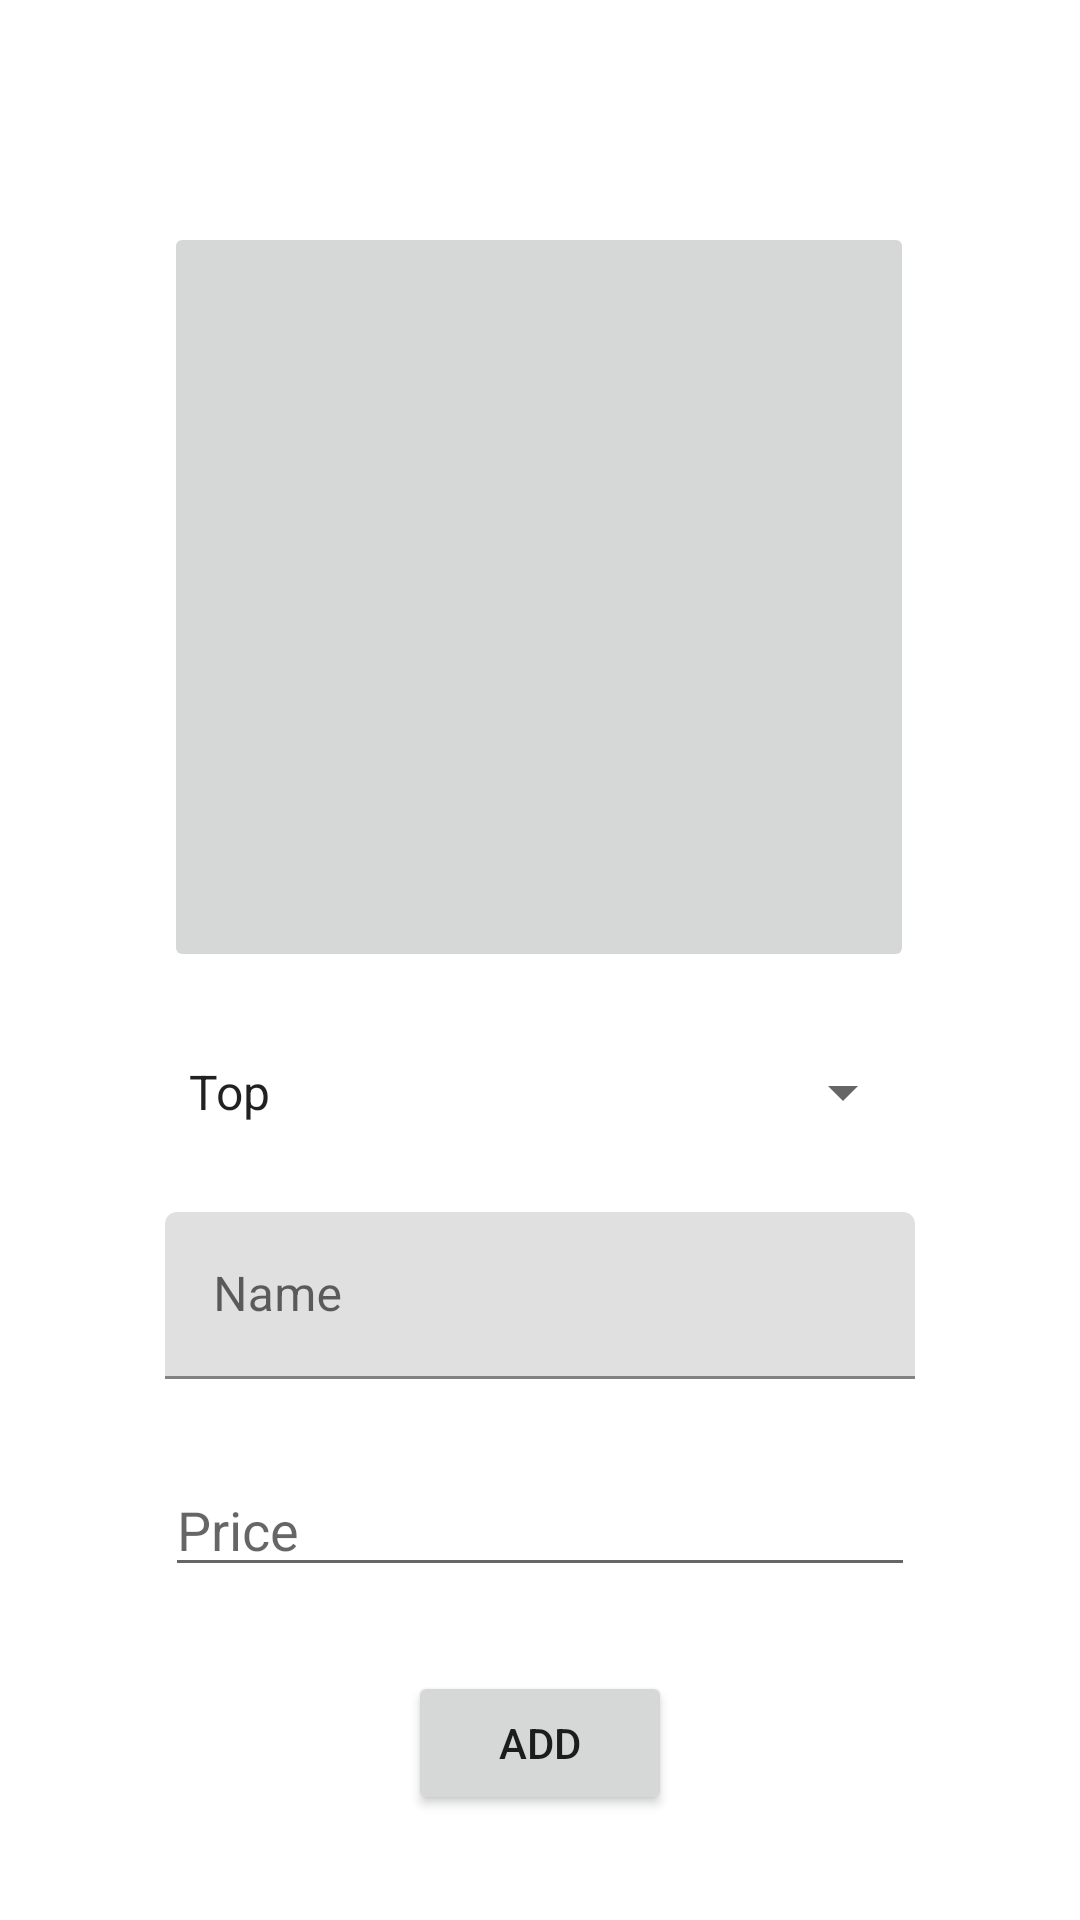

Layout XML and referenced resources for this Android screen:
<!-- AndroidManifest.xml: application theme Theme.MyCloset -->
<!-- res/layout/fragment_addnewitem.xml -->
<?xml version="1.0" encoding="utf-8"?>
<androidx.constraintlayout.widget.ConstraintLayout xmlns:android="http://schemas.android.com/apk/res/android"
    xmlns:app="http://schemas.android.com/apk/res-auto"
    xmlns:tools="http://schemas.android.com/tools"
    android:id="@+id/constraintLayout"
    android:layout_width="match_parent"
    android:layout_height="match_parent">

    <ImageButton
        android:id="@+id/launchCam"
        android:layout_width="250dp"
        android:layout_height="250dp"
        app:layout_constraintBottom_toBottomOf="parent"
        app:layout_constraintEnd_toEndOf="parent"
        app:layout_constraintHorizontal_bias="0.496"
        app:layout_constraintStart_toStartOf="parent"
        app:layout_constraintTop_toTopOf="parent"
        app:layout_constraintVertical_bias="0.19"
        app:srcCompat="@drawable/ic_baseline_camera_alt_48" />

    <Spinner
        android:id="@+id/new_category"
        android:layout_width="250dp"
        android:layout_height="wrap_content"
        android:layout_marginTop="28dp"
        android:entries="@array/categories"
        app:layout_constraintEnd_toEndOf="parent"
        app:layout_constraintStart_toStartOf="parent"
        app:layout_constraintTop_toBottomOf="@id/launchCam"
        tools:entries="@array/categories" />

    <com.google.android.material.textfield.TextInputLayout
        android:id="@+id/textInputLayout"
        android:layout_width="250dp"
        android:layout_height="wrap_content"
        android:layout_marginTop="28dp"
        app:layout_constraintEnd_toEndOf="parent"
        app:layout_constraintStart_toStartOf="parent"
        app:layout_constraintTop_toBottomOf="@+id/new_category">

        <com.google.android.material.textfield.TextInputEditText
            android:id="@+id/new_itemname"
            android:layout_width="match_parent"
            android:layout_height="wrap_content"
            android:hint="Name" />
    </com.google.android.material.textfield.TextInputLayout>

    <EditText
        android:id="@+id/newitem_price"
        android:layout_width="250dp"
        android:layout_height="wrap_content"
        android:layout_marginTop="28dp"
        android:ems="10"
        android:hint="Price"
        android:inputType="numberDecimal"
        app:layout_constraintEnd_toEndOf="parent"
        app:layout_constraintStart_toStartOf="parent"
        app:layout_constraintTop_toBottomOf="@+id/textInputLayout" />

    <Button
        android:id="@+id/add_btn"
        android:layout_width="wrap_content"
        android:layout_height="wrap_content"
        android:layout_marginTop="28dp"
        android:text="ADD"
        app:layout_constraintEnd_toEndOf="parent"
        app:layout_constraintStart_toStartOf="parent"
        app:layout_constraintTop_toBottomOf="@+id/newitem_price" />
</androidx.constraintlayout.widget.ConstraintLayout>
<!-- resources referenced by this layout -->
<resources>
  <string-array name="categories">
          <item>Top</item>
          <item>Bottom</item>
          <item>Accessory</item>
          <item>Shoes</item>
      </string-array>
  <style name="Theme.MyCloset" parent="Theme.MaterialComponents.DayNight.DarkActionBar">
          
          <item name="colorPrimary">@color/orange</item>
          <item name="colorPrimaryVariant">@color/orange_200</item>
          <item name="colorOnPrimary">@color/white</item>
          
          <item name="colorSecondary">@color/teal_200</item>
          <item name="colorSecondaryVariant">@color/teal_700</item>
          <item name="colorOnSecondary">@color/black</item>
          
          <item name="android:statusBarColor">?attr/colorPrimaryVariant</item>
          
      </style>
  <color name="orange">#c74b42</color>
  <color name="orange_200">#8f2b24</color>
  <color name="white">#FFFFFFFF</color>
  <color name="teal_200">#FF03DAC5</color>
  <color name="teal_700">#FF018786</color>
  <color name="black">#FF000000</color>
</resources>
